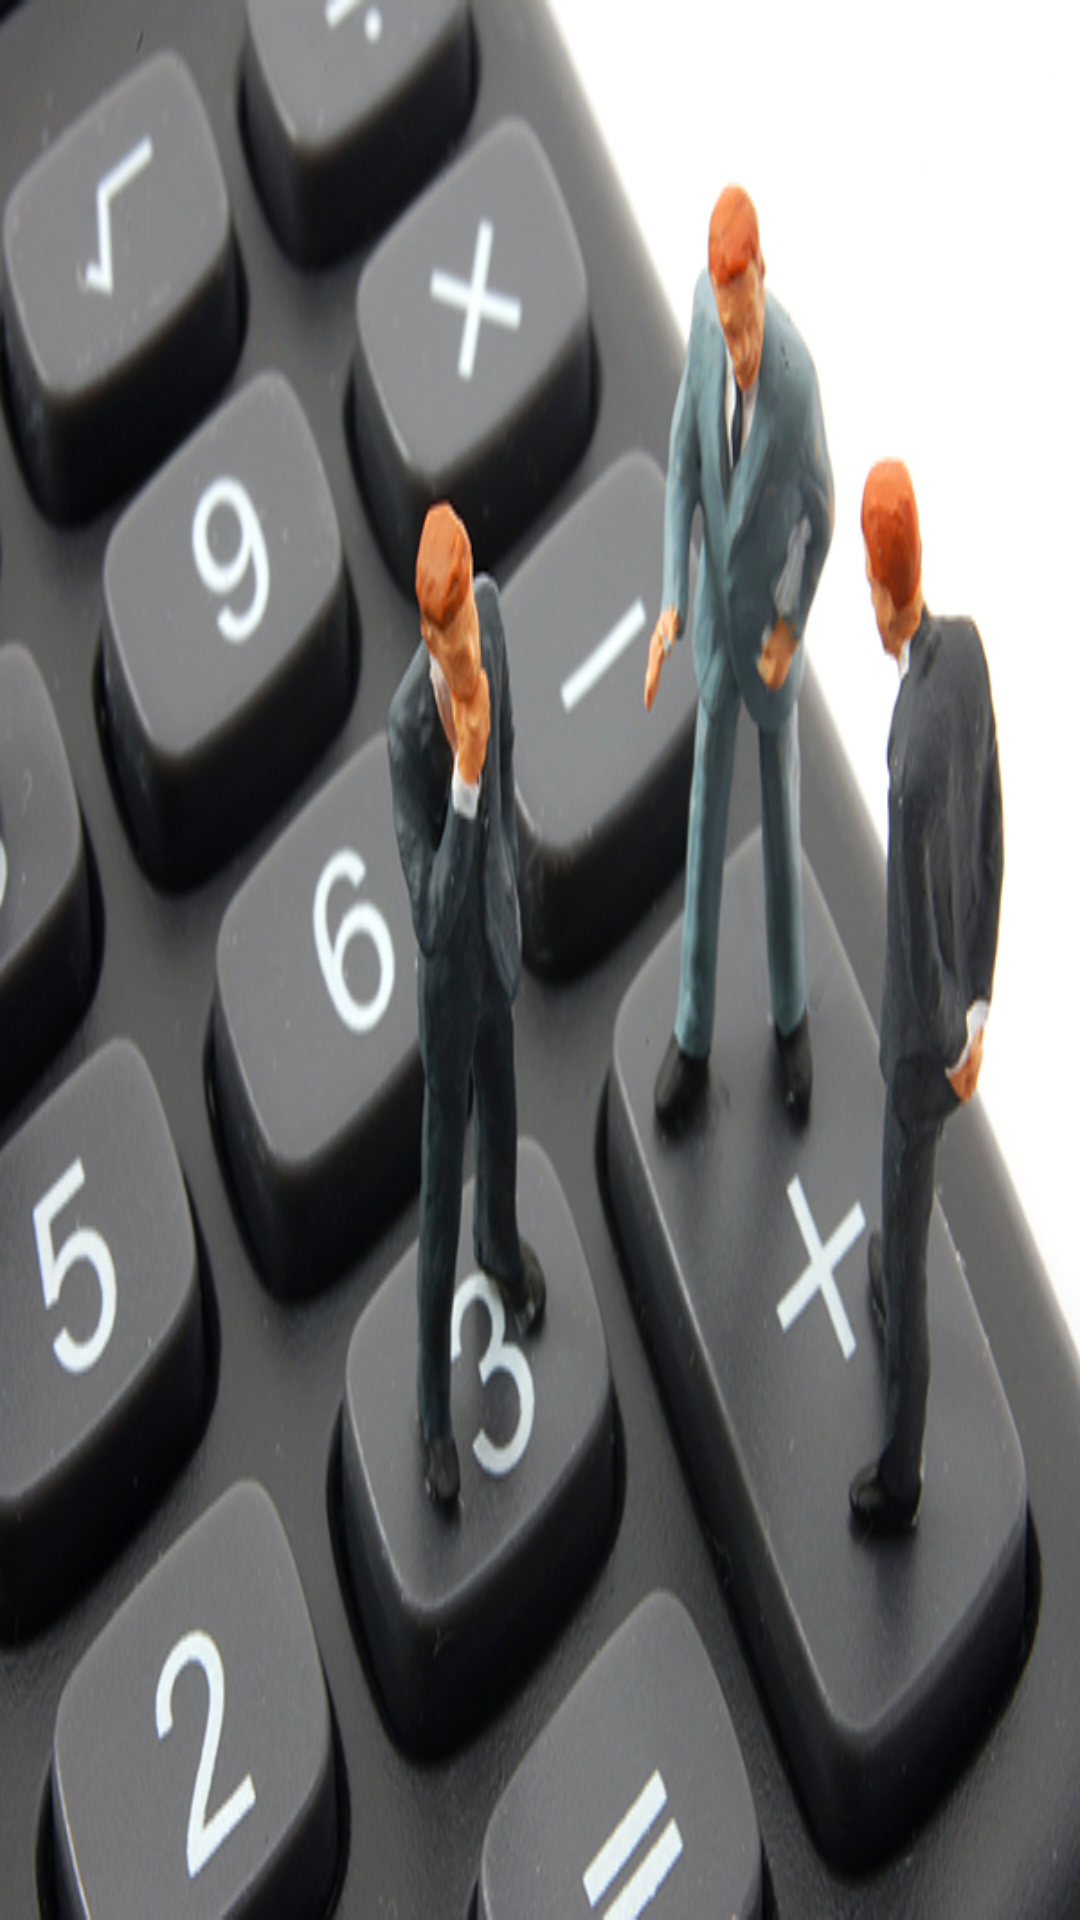

Write the Android layout XML for this screen, with the resource values it uses.
<!-- AndroidManifest.xml: activity theme AppTheme.NoActionBar -->
<!-- res/layout/activity_launcher.xml -->
<?xml version="1.0" encoding="utf-8"?>
<LinearLayout xmlns:android="http://schemas.android.com/apk/res/android"
    xmlns:app="http://schemas.android.com/apk/res-auto"
    xmlns:tools="http://schemas.android.com/tools"
    android:layout_width="match_parent"
    android:layout_height="match_parent"
    android:orientation="vertical"
    android:background="@drawable/csl"
    tools:context="com.project2.ajayj.ajaycalculator.LauncherActivity">
    </LinearLayout>
<!-- resources referenced by this layout -->
<resources>
  <!-- drawable csl: jpg bitmap (drawable, 179044 bytes) -->
  <style name="AppTheme.NoActionBar">
          <item name="windowActionBar">false</item>
          <item name="windowNoTitle">true</item>
      </style>
</resources>
